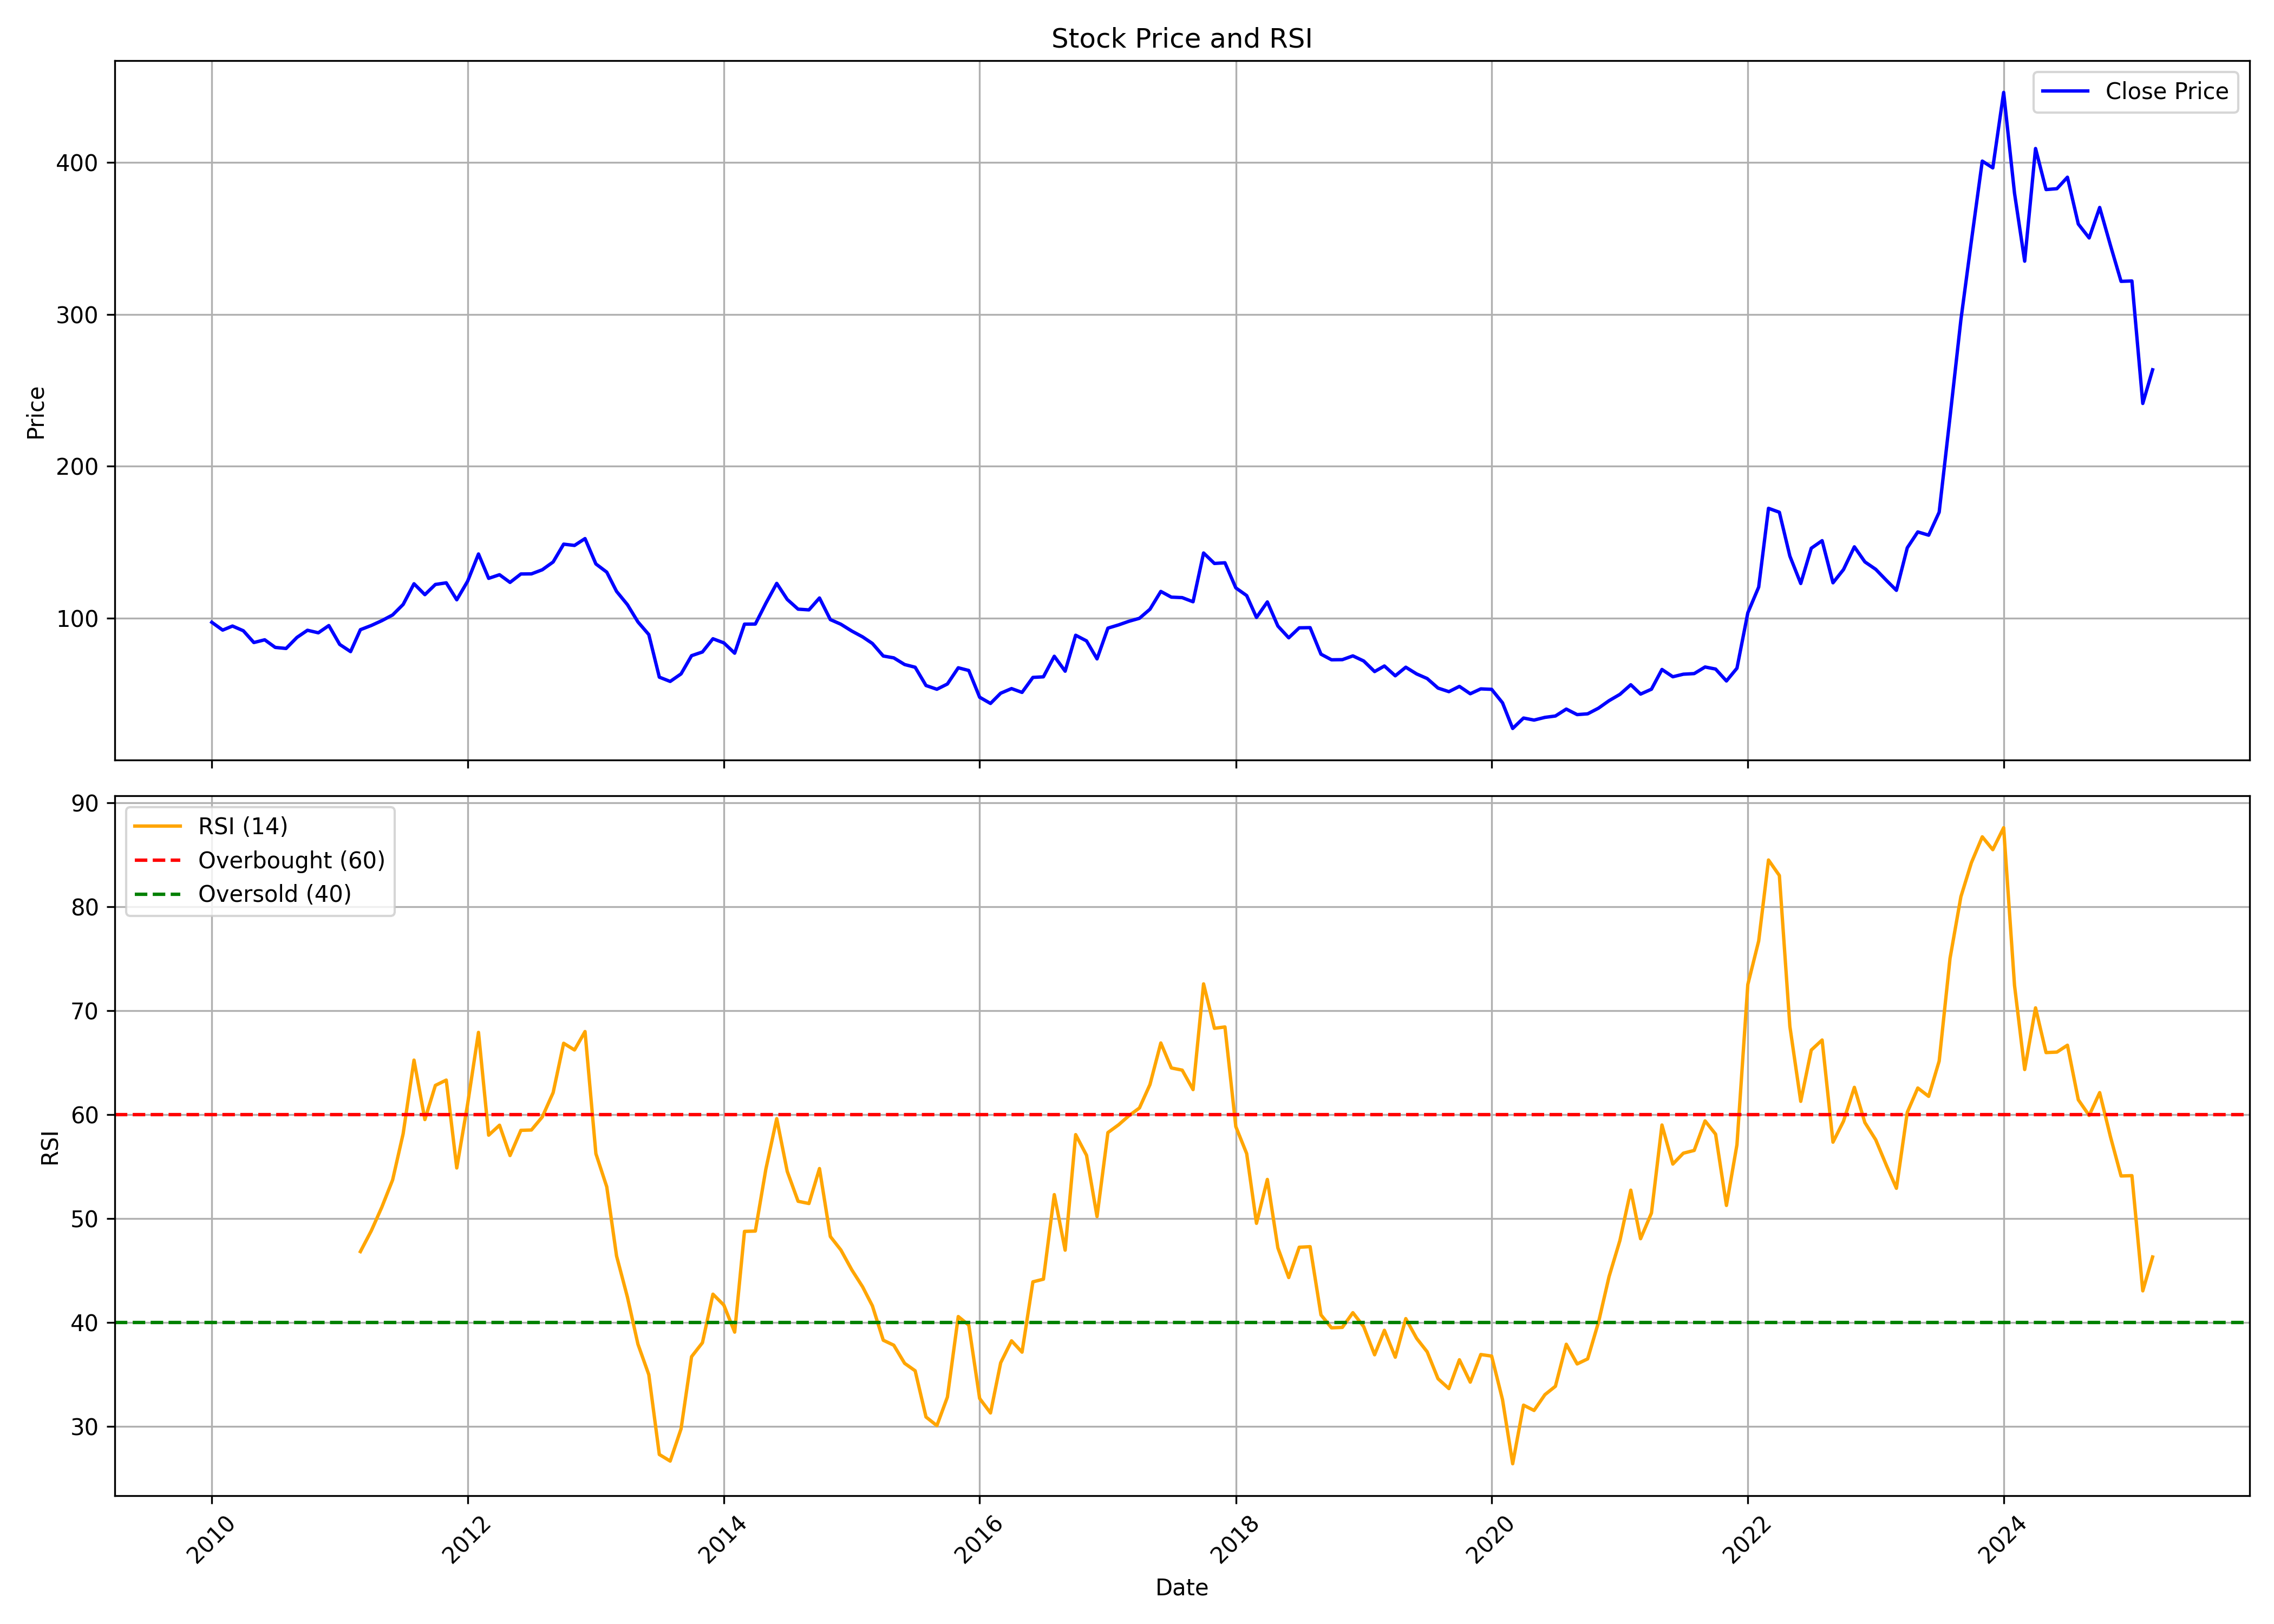

Source data for this figure (header and first rows):
, date, symbol, open, high, low, close, volume, rsi
0, 2010-01-01, GMDCLTD, 99.49, 125.2, 90.3, 97.32, 42506136, 
1, 2010-02-01, GMDCLTD, 100.2, 106.8, 90.77, 92.17, 24107260, 
2, 2010-03-01, GMDCLTD, 92.17, 102.9, 92.17, 94.85, 18641897, 
3, 2010-04-01, GMDCLTD, 95.58, 100.2, 87.89, 91.74, 8044203, 
4, 2010-05-01, GMDCLTD, 90.9, 91.3, 72.99, 83.98, 10597548, 
5, 2010-06-01, GMDCLTD, 85.69, 89.5, 76.9, 85.79, 16664695, 
6, 2010-07-01, GMDCLTD, 85.46, 87.29, 78.6, 80.78, 12413130, 
7, 2010-08-01, GMDCLTD, 82.15, 88.06, 69.31, 80.07, 12377694, 
8, 2010-09-01, GMDCLTD, 80.48, 97.42, 80.24, 87.36, 14925392, 
9, 2010-10-01, GMDCLTD, 89.89, 99.8, 89.34, 92.07, 13225785, 
10, 2010-11-01, GMDCLTD, 93.67, 117.6, 84.81, 90.4, 28935786, 
11, 2010-12-01, GMDCLTD, 90.64, 96.66, 82.46, 95.17, 9162013, 
12, 2011-01-01, GMDCLTD, 95.85, 96.87, 79.6, 82.73, 5530547, 
13, 2011-02-01, GMDCLTD, 83.38, 83.48, 69.14, 78, 5389898, 
14, 2011-03-01, GMDCLTD, 79.02, 94.69, 79.02, 92.44, 12335724, 46.8
15, 2011-04-01, GMDCLTD, 92.13, 99.8, 91.73, 95.2, 6361234, 48.8
16, 2011-05-01, GMDCLTD, 96.05, 100.4, 90.33, 98.37, 6601020, 51.07
17, 2011-06-01, GMDCLTD, 99.12, 105.8, 95.03, 102.1, 7584784, 53.7
18, 2011-07-01, GMDCLTD, 102.6, 113.6, 98.91, 109.1, 9637844, 58.15
19, 2011-08-01, GMDCLTD, 109.3, 126, 106.3, 122.7, 8216998, 65.23
20, 2011-09-01, GMDCLTD, 122.7, 132.2, 112.7, 115.5, 10162793, 59.51
21, 2011-10-01, GMDCLTD, 114.5, 129, 107.6, 122.2, 4654829, 62.79
22, 2011-11-01, GMDCLTD, 122, 134, 111.2, 123.3, 8392627, 63.31
23, 2011-12-01, GMDCLTD, 124.1, 128.1, 104.9, 112.1, 3629329, 54.85
24, 2012-01-01, GMDCLTD, 113.2, 130.7, 111.1, 124.4, 3614777, 61
25, 2012-02-01, GMDCLTD, 127.6, 147.4, 120.1, 142.3, 15296967, 67.9
26, 2012-03-01, GMDCLTD, 142.9, 144.9, 119.5, 126.2, 6523893, 58
27, 2012-04-01, GMDCLTD, 126.9, 136.2, 120.7, 128.6, 3265304, 58.96
28, 2012-05-01, GMDCLTD, 129.1, 130.7, 109.6, 123.6, 3248052, 56.05
29, 2012-06-01, GMDCLTD, 122.2, 132.3, 114.4, 129.1, 4799328, 58.47
30, 2012-07-01, GMDCLTD, 129.1, 137.9, 123.4, 129.2, 3487233, 58.5
31, 2012-08-01, GMDCLTD, 130.4, 141.3, 126.9, 131.9, 3691692, 59.76
32, 2012-09-01, GMDCLTD, 135.2, 140.8, 127.2, 137, 4467247, 62.1
33, 2012-10-01, GMDCLTD, 138.6, 153.9, 135.3, 148.8, 4455324, 66.85
34, 2012-11-01, GMDCLTD, 149.2, 156.4, 142.5, 147.9, 4029143, 66.21
35, 2012-12-01, GMDCLTD, 148, 156.2, 138.2, 152.4, 3906189, 67.98
36, 2013-01-01, GMDCLTD, 151.7, 151.8, 132.5, 135.7, 3996725, 56.22
37, 2013-02-01, GMDCLTD, 136.6, 138.8, 127.3, 130.3, 2863810, 53.04
38, 2013-03-01, GMDCLTD, 132.4, 132.4, 112.7, 117.7, 2202210, 46.37
39, 2013-04-01, GMDCLTD, 118.4, 125.4, 100.2, 108.9, 3779999, 42.42
40, 2013-05-01, GMDCLTD, 108.9, 112.3, 95.11, 97.54, 2485442, 37.89
41, 2013-06-01, GMDCLTD, 96.45, 102.9, 83.59, 89.23, 1591742, 34.95
42, 2013-07-01, GMDCLTD, 92.26, 92.26, 59.96, 61.19, 6062812, 27.27
43, 2013-08-01, GMDCLTD, 61.3, 71.86, 53.72, 58.37, 3681834, 26.64
44, 2013-09-01, GMDCLTD, 58.16, 66.93, 55.91, 63.34, 5370676, 29.74
45, 2013-10-01, GMDCLTD, 66.11, 80.87, 63.56, 75.33, 3689370, 36.69
46, 2013-11-01, GMDCLTD, 74.05, 79.37, 70.3, 77.77, 2345985, 38.03
47, 2013-12-01, GMDCLTD, 78.24, 90.23, 71.47, 86.48, 5775529, 42.7
48, 2014-01-01, GMDCLTD, 86.22, 90.08, 80.9, 83.78, 2206230, 41.66
49, 2014-02-01, GMDCLTD, 82.76, 85.78, 72.92, 76.97, 1277441, 39.05
50, 2014-03-01, GMDCLTD, 76.57, 97.88, 75.33, 96.09, 8074583, 48.74
51, 2014-04-01, GMDCLTD, 95.47, 106.8, 93.25, 96.16, 4337514, 48.78
52, 2014-05-01, GMDCLTD, 96.16, 118.6, 92.34, 109.8, 10143765, 54.74
53, 2014-06-01, GMDCLTD, 110, 131.6, 109.5, 122.9, 8915061, 59.6
54, 2014-07-01, GMDCLTD, 123.6, 131, 108.1, 112.4, 3281636, 54.52
55, 2014-08-01, GMDCLTD, 111.5, 112.5, 98.2, 106, 2004452, 51.64
56, 2014-09-01, GMDCLTD, 106.9, 113.9, 98.42, 105.5, 6065435, 51.43
57, 2014-10-01, GMDCLTD, 107, 120.7, 102.4, 113.3, 3533009, 54.79
58, 2014-11-01, GMDCLTD, 112.2, 118.9, 97.79, 99.09, 3988789, 48.25
59, 2014-12-01, GMDCLTD, 98.64, 103.2, 86.97, 96.04, 6322825, 46.96
... 123 more rows
